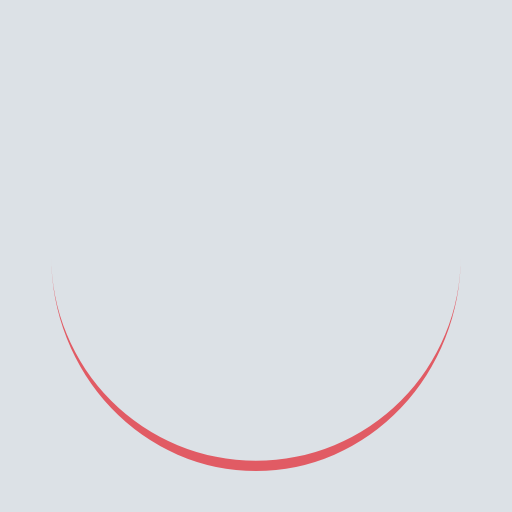
t = 0.00 s
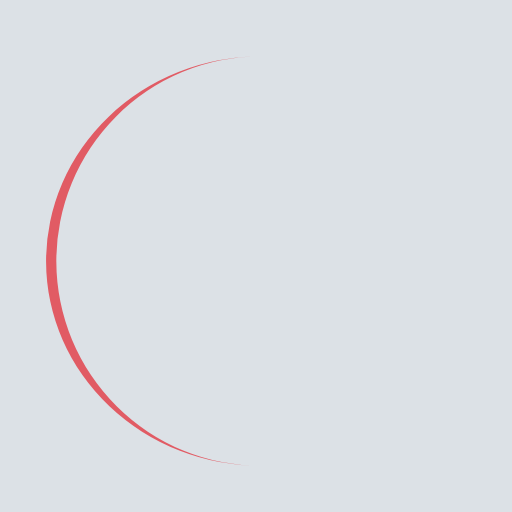
t = 0.31 s
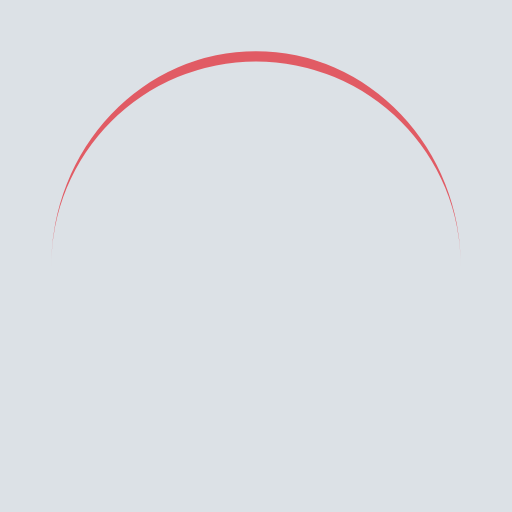
t = 0.63 s
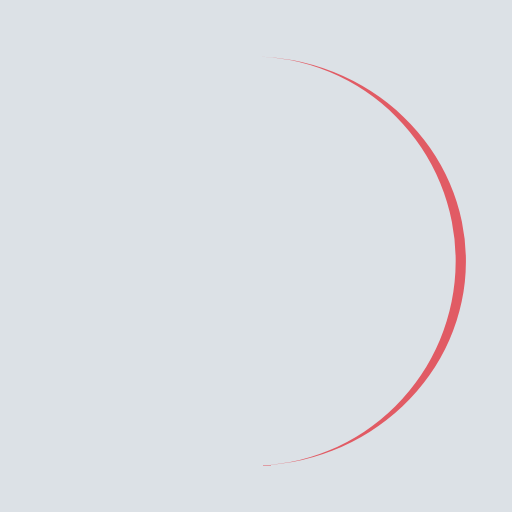
t = 0.94 s

The animated SVG that drew these frames (rendered in a browser with its animation timeline set to each time). Animation: 1 SMIL element (animateTransform=1); one cycle of 1.25 s, repeats indefinitely.

<?xml version="1.0" encoding="utf-8"?>
<svg xmlns="http://www.w3.org/2000/svg" xmlns:xlink="http://www.w3.org/1999/xlink" style="margin: auto; background: #dce1e6; display: block; shape-rendering: auto;" width="207px" height="207px" viewBox="0 0 100 100" preserveAspectRatio="xMidYMid">
<path d="M10 50A40 40 0 0 0 90 50A40 42 0 0 1 10 50" fill="#e15b64" stroke="none">
  <animateTransform attributeName="transform" type="rotate" dur="1.25s" repeatCount="indefinite" keyTimes="0;1" values="0 50 51;360 50 51"></animateTransform>
</path>
<!-- [ldio] generated by https://loading.io/ --></svg>